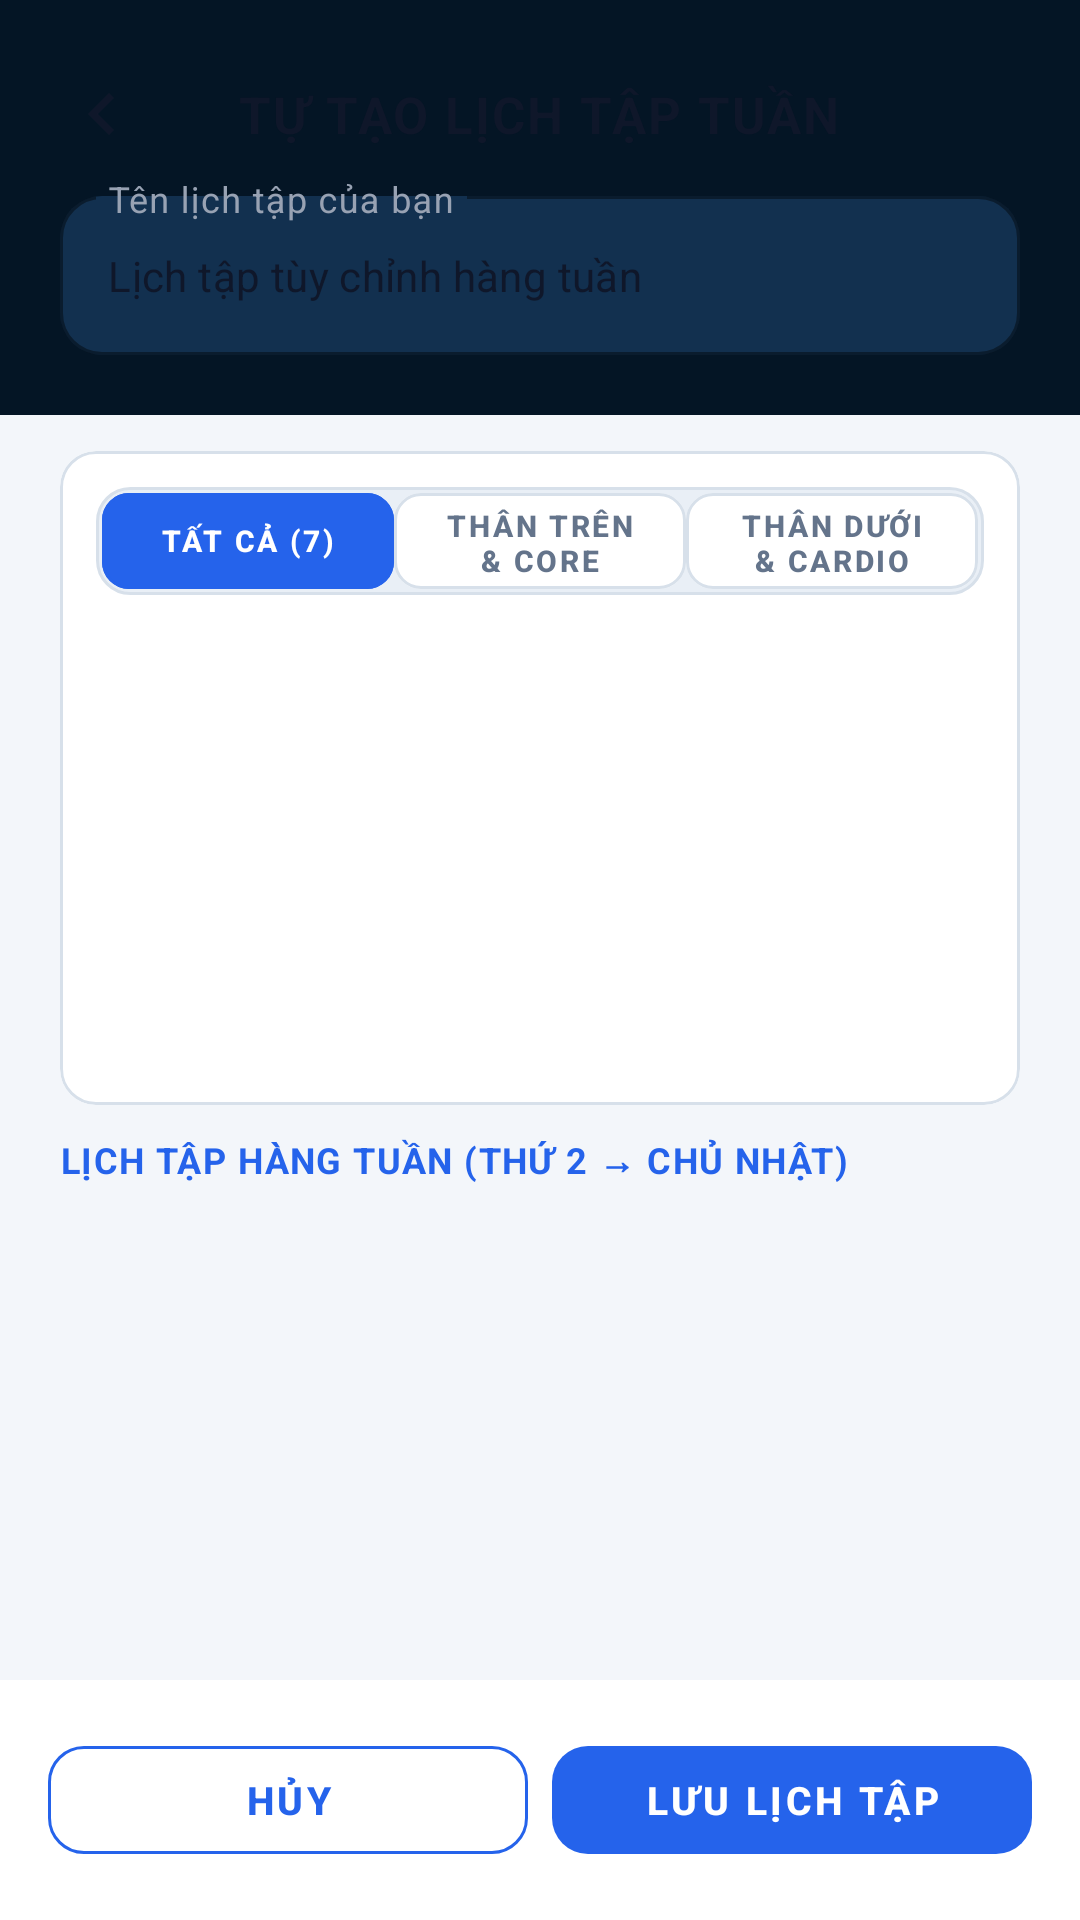

Layout XML and referenced resources for this Android screen:
<!-- AndroidManifest.xml: application theme AppTheme -->
<!-- res/layout/fragment_create_custom_plan.xml -->
<?xml version="1.0" encoding="utf-8"?>
<androidx.constraintlayout.widget.ConstraintLayout xmlns:android="http://schemas.android.com/apk/res/android"
    xmlns:app="http://schemas.android.com/apk/res-auto"
    xmlns:tools="http://schemas.android.com/tools"
    android:layout_width="match_parent"
    android:layout_height="match_parent"
    android:background="@color/tri_force_bg">

    
    <LinearLayout
        android:id="@+id/layoutHeader"
        android:layout_width="match_parent"
        android:layout_height="wrap_content"
        android:orientation="vertical"
        android:background="@color/nav_background"
        android:paddingStart="@dimen/screen_horizontal_padding"
        android:paddingTop="@dimen/space_24"
        android:paddingEnd="@dimen/screen_horizontal_padding"
        android:paddingBottom="@dimen/space_12"
        app:layout_constraintTop_toTopOf="parent">

        <RelativeLayout
            android:layout_width="match_parent"
            android:layout_height="wrap_content"
            android:layout_marginBottom="8dp">

            <ImageView
                android:id="@+id/btnBack"
                android:layout_width="28dp"
                android:layout_height="28dp"
                android:src="@drawable/ic_chevron_right"
                android:rotation="180"
                app:tint="@color/tri_force_text_primary"
                android:layout_alignParentStart="true"
                android:layout_centerVertical="true"
                android:contentDescription="@string/action_back"/>

            <TextView
                android:layout_width="wrap_content"
                android:layout_height="wrap_content"
                android:text="@string/custom_plan_title"
                android:textSize="17sp"
                android:textStyle="bold"
                android:textColor="@color/tri_force_text_primary"
                android:letterSpacing="0.04"
                android:layout_centerInParent="true"/>
        </RelativeLayout>

        
        <com.google.android.material.textfield.TextInputLayout
            android:layout_width="match_parent"
            android:layout_height="wrap_content"
            android:hint="@string/custom_plan_name_hint"
            android:textColorHint="@color/input_hint"
            app:hintTextColor="@color/mp_color_primary_variant"
            android:layout_marginBottom="8dp"
            app:boxBackgroundColor="@color/tri_force_surface_dark_alt"
            app:boxStrokeColor="@color/tri_force_blue"
            app:boxStrokeWidthFocused="1.5dp"
            app:boxCornerRadiusTopStart="14dp"
            app:boxCornerRadiusTopEnd="14dp"
            app:boxCornerRadiusBottomStart="14dp"
            app:boxCornerRadiusBottomEnd="14dp"
            style="@style/Widget.MaterialComponents.TextInputLayout.OutlinedBox">

            <com.google.android.material.textfield.TextInputEditText
                android:id="@+id/etPlanName"
                android:layout_width="match_parent"
                android:layout_height="wrap_content"
                android:text="@string/custom_plan_default_name"
                android:textColor="@color/tri_force_text_primary"
                android:textSize="14sp"
                android:inputType="textCapWords"/>
        </com.google.android.material.textfield.TextInputLayout>
    </LinearLayout>

    
    <com.google.android.material.card.MaterialCardView
        android:id="@+id/cardUpperPicker"
        android:layout_width="match_parent"
        android:layout_height="wrap_content"
        android:layout_marginStart="@dimen/screen_horizontal_padding"
        android:layout_marginTop="@dimen/space_12"
        android:layout_marginEnd="@dimen/screen_horizontal_padding"
        app:cardCornerRadius="@dimen/card_corner_radius_small"
        app:cardElevation="0dp"
        app:cardBackgroundColor="@color/tri_force_white"
        app:strokeColor="@color/tri_force_stroke"
        app:strokeWidth="@dimen/stroke_thin"
        app:layout_constraintTop_toBottomOf="@id/layoutHeader">

        <LinearLayout
            android:layout_width="match_parent"
            android:layout_height="wrap_content"
            android:orientation="vertical"
            android:padding="12dp">

            
            <LinearLayout
                android:layout_width="match_parent"
                android:layout_height="36dp"
                android:orientation="horizontal"
                android:background="@drawable/bg_library_segment_group"
                android:padding="2dp"
                android:weightSum="3"
                android:layout_marginBottom="8dp">

                <com.google.android.material.button.MaterialButton
                    android:id="@+id/btnPickerNoEquip"
                    android:layout_width="0dp"
                    android:layout_height="match_parent"
                    android:layout_weight="1"
                    android:text="@string/tab_no_equipment"
                    android:textSize="10sp"
                    android:textStyle="bold"
                    android:stateListAnimator="@null"
                    android:textColor="@color/tri_force_white"
                    app:backgroundTint="@color/mp_color_primary"
                    app:cornerRadius="9dp"
                    app:strokeColor="@color/tri_force_blue"
                    app:strokeWidth="@dimen/stroke_thin"
                    app:elevation="0dp"
                    android:insetTop="0dp"
                    android:insetBottom="0dp"
                    style="@style/Widget.MaterialComponents.Button"/>

                <com.google.android.material.button.MaterialButton
                    android:id="@+id/btnPickerHome"
                    android:layout_width="0dp"
                    android:layout_height="match_parent"
                    android:layout_weight="1"
                    android:text="@string/subtab_home"
                    android:textSize="10sp"
                    android:textStyle="bold"
                    android:stateListAnimator="@null"
                    android:textColor="@color/tri_force_text_secondary"
                    app:backgroundTint="@color/tri_force_white"
                    app:cornerRadius="9dp"
                    app:strokeColor="@color/tri_force_stroke"
                    app:strokeWidth="@dimen/stroke_thin"
                    app:elevation="0dp"
                    android:insetTop="0dp"
                    android:insetBottom="0dp"
                    style="@style/Widget.MaterialComponents.Button"/>

                <com.google.android.material.button.MaterialButton
                    android:id="@+id/btnPickerGym"
                    android:layout_width="0dp"
                    android:layout_height="match_parent"
                    android:layout_weight="1"
                    android:text="@string/subtab_gym"
                    android:textSize="10sp"
                    android:textStyle="bold"
                    android:stateListAnimator="@null"
                    android:textColor="@color/tri_force_text_secondary"
                    app:backgroundTint="@color/tri_force_white"
                    app:cornerRadius="9dp"
                    app:strokeColor="@color/tri_force_stroke"
                    app:strokeWidth="@dimen/stroke_thin"
                    app:elevation="0dp"
                    android:insetTop="0dp"
                    android:insetBottom="0dp"
                    style="@style/Widget.MaterialComponents.Button"/>
            </LinearLayout>

            
            <androidx.recyclerview.widget.RecyclerView
                android:id="@+id/rvHorizontalExercises"
                android:layout_width="match_parent"
                android:layout_height="150dp"
                android:orientation="horizontal"
                android:clipToPadding="false"
                app:layoutManager="androidx.recyclerview.widget.LinearLayoutManager"
                tools:listitem="@layout/item_horizontal_picker_exercise"/>

        </LinearLayout>
    </com.google.android.material.card.MaterialCardView>

    <TextView
        android:id="@+id/tvWeeklyScheduleTitle"
        android:layout_width="wrap_content"
        android:layout_height="wrap_content"
        android:text="@string/custom_plan_weekly_heading"
        android:textSize="12sp"
        android:textStyle="bold"
        android:textColor="@color/tri_force_blue"
        android:letterSpacing="0.04"
        android:layout_marginStart="20dp"
        android:layout_marginTop="10dp"
        app:layout_constraintStart_toStartOf="parent"
        app:layout_constraintTop_toBottomOf="@id/cardUpperPicker"/>

    
    <androidx.recyclerview.widget.RecyclerView
        android:id="@+id/rvWeeklyDays"
        android:layout_width="match_parent"
        android:layout_height="0dp"
        android:layout_marginTop="4dp"
        android:paddingHorizontal="@dimen/screen_horizontal_padding"
        android:clipToPadding="false"
        android:paddingBottom="10dp"
        app:layoutManager="androidx.recyclerview.widget.LinearLayoutManager"
        app:layout_constraintTop_toBottomOf="@id/tvWeeklyScheduleTitle"
        app:layout_constraintBottom_toTopOf="@id/layoutBottomBar"
        tools:listitem="@layout/item_day_schedule_card"/>

    
    <LinearLayout
        android:id="@+id/layoutBottomBar"
        android:layout_width="match_parent"
        android:layout_height="wrap_content"
        android:orientation="horizontal"
        android:padding="@dimen/space_16"
        android:background="@color/tri_force_white"
        android:weightSum="2"
        app:layout_constraintBottom_toBottomOf="parent">

        <com.google.android.material.button.MaterialButton
            android:id="@+id/btnCancelPlan"
            android:layout_width="0dp"
            android:layout_height="48dp"
            android:layout_weight="1"
            android:text="@string/action_cancel"
            android:textSize="13sp"
            android:textStyle="bold"
            android:stateListAnimator="@null"
            android:textColor="@color/tri_force_blue"
            app:backgroundTint="@color/tri_force_white"
            app:cornerRadius="@dimen/button_corner_radius"
            app:strokeColor="@color/tri_force_blue"
            app:strokeWidth="@dimen/stroke_thin"
            app:elevation="0dp"
            android:layout_marginEnd="8dp"
            style="@style/Widget.MaterialComponents.Button"/>

        <com.google.android.material.button.MaterialButton
            android:id="@+id/btnSavePlan"
            android:layout_width="0dp"
            android:layout_height="48dp"
            android:layout_weight="1"
            android:text="@string/custom_plan_save"
            android:textSize="13sp"
            android:textStyle="bold"
            android:stateListAnimator="@null"
            android:textColor="@color/tri_force_white"
            app:backgroundTint="@color/mp_color_primary"
            app:cornerRadius="@dimen/button_corner_radius"
            app:elevation="0dp"
            style="@style/Widget.MaterialComponents.Button"/>
    </LinearLayout>

</androidx.constraintlayout.widget.ConstraintLayout>
<!-- res/layout/item_horizontal_picker_exercise.xml (included above) -->
<?xml version="1.0" encoding="utf-8"?>
<com.google.android.material.card.MaterialCardView xmlns:android="http://schemas.android.com/apk/res/android"
    xmlns:app="http://schemas.android.com/apk/res-auto"
    android:layout_width="168dp"
    android:layout_height="148dp"
    android:layout_marginEnd="10dp"
    app:cardCornerRadius="@dimen/card_corner_radius_small"
    app:cardElevation="0dp"
    app:cardBackgroundColor="@color/tri_force_white"
    app:strokeColor="@color/tri_force_stroke"
    app:strokeWidth="@dimen/stroke_thin">

    <LinearLayout
        android:layout_width="match_parent"
        android:layout_height="match_parent"
        android:orientation="vertical"
        android:padding="12dp"
        android:gravity="center_vertical">

        <TextView
            android:id="@+id/tvPickerBadge"
            android:layout_width="wrap_content"
            android:layout_height="wrap_content"
            android:text="@string/bodyweight"
            android:textSize="9sp"
            android:textStyle="bold"
            android:stateListAnimator="@null"
            android:textColor="@color/tri_force_blue"
            android:background="@drawable/bg_library_chip"
            android:paddingHorizontal="6dp"
            android:paddingVertical="2dp"
            android:layout_marginBottom="4dp"/>

        <TextView
            android:id="@+id/tvPickerName"
            android:layout_width="match_parent"
            android:layout_height="wrap_content"
            android:text="@string/exercise_name_pushup"
            android:textSize="13sp"
            android:textStyle="bold"
            android:textColor="@color/tri_force_text_primary"
            android:maxLines="2"
            android:ellipsize="end"/>

        <TextView
            android:id="@+id/tvPickerTarget"
            android:layout_width="wrap_content"
            android:layout_height="wrap_content"
            android:text="@string/value_not_available"
            android:textSize="11sp"
            android:textColor="@color/tri_force_blue"
            android:textStyle="bold"
            android:layout_marginTop="2dp"/>

        <com.google.android.material.button.MaterialButton
            android:id="@+id/btnAddToDay"
            android:layout_width="match_parent"
            android:layout_height="32dp"
            android:text="@string/custom_plan_add"
            android:textSize="10sp"
            android:textStyle="bold"
            android:textColor="@color/tri_force_white"
            app:backgroundTint="@color/mp_color_primary"
            app:cornerRadius="12dp"
            app:elevation="0dp"
            android:insetTop="0dp"
            android:insetBottom="0dp"
            android:layout_marginTop="8dp"
            style="@style/Widget.MaterialComponents.Button"/>
    </LinearLayout>
</com.google.android.material.card.MaterialCardView>
<!-- res/layout/item_day_schedule_card.xml (included above) -->
<?xml version="1.0" encoding="utf-8"?>
<com.google.android.material.card.MaterialCardView xmlns:android="http://schemas.android.com/apk/res/android"
    xmlns:app="http://schemas.android.com/apk/res-auto"
    android:layout_width="match_parent"
    android:layout_height="wrap_content"
    android:layout_marginVertical="5dp"
    app:cardCornerRadius="@dimen/card_corner_radius_small"
    app:cardElevation="0dp"
    app:cardBackgroundColor="@color/tri_force_white"
    app:strokeColor="@color/tri_force_stroke"
    app:strokeWidth="@dimen/stroke_thin">

    <LinearLayout
        android:layout_width="match_parent"
        android:layout_height="wrap_content"
        android:orientation="vertical"
        android:padding="14dp">

        <RelativeLayout
            android:layout_width="match_parent"
            android:layout_height="wrap_content">

            <LinearLayout
                android:id="@+id/dayTitleContainer"
                android:layout_width="wrap_content"
                android:layout_height="wrap_content"
                android:orientation="horizontal"
                android:gravity="center_vertical"
                android:layout_alignParentStart="true"
                android:layout_toStartOf="@id/tvExerciseCount"
                android:layout_marginEnd="8dp"
                android:layout_centerVertical="true">

                <TextView
                    android:id="@+id/tvDayTitle"
                    android:layout_width="wrap_content"
                    android:layout_height="wrap_content"
                    android:text="@string/weekday_monday"
                    android:textSize="15sp"
                    android:textStyle="bold"
                    android:textColor="@color/tri_force_text_primary"/>

                <TextView
                    android:id="@+id/tvDayStatusBadge"
                    android:layout_width="wrap_content"
                    android:layout_height="wrap_content"
                    android:text="@string/custom_plan_rest"
                    android:textSize="10sp"
                    android:textStyle="bold"
                    android:textColor="@color/tri_force_text_secondary"
                    android:background="@drawable/bg_library_chip"
                    android:paddingHorizontal="8dp"
                    android:paddingVertical="3dp"
                    android:layout_marginStart="10dp"/>
            </LinearLayout>

            <TextView
                android:id="@+id/tvExerciseCount"
                android:layout_width="wrap_content"
                android:layout_height="wrap_content"
                android:text="@string/home_zero"
                android:textSize="12sp"
                android:textColor="@color/tri_force_text_secondary"
                android:layout_alignParentEnd="true"
                android:layout_centerVertical="true"/>
        </RelativeLayout>

        
        <com.google.android.material.chip.ChipGroup
            android:id="@+id/chipGroupExercises"
            android:layout_width="match_parent"
            android:layout_height="wrap_content"
            android:layout_marginTop="8dp"
            app:chipSpacingHorizontal="6dp"
            app:chipSpacingVertical="4dp" />

        <TextView
            android:id="@+id/tvEmptyDayPrompt"
            android:layout_width="wrap_content"
            android:layout_height="wrap_content"
            android:text="@string/custom_plan_empty_day"
            android:textSize="11sp"
            android:textColor="@color/tri_force_slate"
            android:layout_marginTop="4dp"/>

    </LinearLayout>
</com.google.android.material.card.MaterialCardView>
<!-- resources referenced by this layout -->
<resources>
  <color name="input_hint">#98A2B3</color>
  <color name="mp_color_primary">#2563EB</color>
  <color name="mp_color_primary_variant">#1D4ED8</color>
  <color name="nav_background">#041525</color>
  <color name="tri_force_bg">#F3F6FA</color>
  <color name="tri_force_blue">#2563EB</color>
  <color name="tri_force_slate">#64748B</color>
  <color name="tri_force_stroke">#D7E0EA</color>
  <color name="tri_force_surface_dark_alt">#12304F</color>
  <color name="tri_force_text_primary">#0F172A</color>
  <color name="tri_force_text_secondary">#64748B</color>
  <color name="tri_force_white">#FFFFFF</color>
  <dimen name="button_corner_radius">12dp</dimen>
  <dimen name="card_corner_radius_small">12dp</dimen>
  <dimen name="screen_horizontal_padding">20dp</dimen>
  <dimen name="space_12">12dp</dimen>
  <dimen name="space_16">16dp</dimen>
  <dimen name="space_24">24dp</dimen>
  <dimen name="stroke_thin">1dp</dimen>
  <!-- drawable bg_library_chip (drawable) -->
  <?xml version="1.0" encoding="utf-8"?>
  <shape
      xmlns:android="http://schemas.android.com/apk/res/android"
      android:shape="rectangle">
  
      <solid
          android:color="@color/tri_force_blue_soft" />
  
      <corners
          android:radius="7dp" />
  
  </shape>
  <!-- drawable bg_library_segment_group (drawable) -->
  <?xml version="1.0" encoding="utf-8"?>
  <shape
      xmlns:android="http://schemas.android.com/apk/res/android"
      android:shape="rectangle">
  
      <solid
          android:color="@color/tri_force_surface_soft" />
  
      <stroke
          android:width="@dimen/stroke_thin"
          android:color="@color/tri_force_stroke" />
  
      <corners
          android:radius="11dp" />
  
  </shape>
  <!-- drawable ic_chevron_right (drawable) -->
  <vector xmlns:android="http://schemas.android.com/apk/res/android"
      android:width="20dp"
      android:height="20dp"
      android:viewportWidth="24"
      android:viewportHeight="24">
      <path
          android:fillColor="#FFFFFFFF"
          android:pathData="M8.59,16.59L13.17,12 8.59,7.41 10,6l6,6 -6,6 -1.41,-1.41z"/>
  </vector>
  <string name="action_back">Quay lại</string>
  <string name="action_cancel">HỦY</string>
  <string name="bodyweight">Bodyweight</string>
  <string name="custom_plan_add">+ THÊM</string>
  <string name="custom_plan_default_name">Lịch tập tùy chỉnh hàng tuần</string>
  <string name="custom_plan_empty_day">Chưa có bài tập. Chọn bài tập từ hàng trên để gán vào ngày này.</string>
  <string name="custom_plan_name_hint">Tên lịch tập của bạn</string>
  <string name="custom_plan_rest">Nghỉ ngơi</string>
  <string name="custom_plan_save">LƯU LỊCH TẬP</string>
  <string name="custom_plan_title">TỰ TẠO LỊCH TẬP TUẦN</string>
  <string name="custom_plan_weekly_heading">LỊCH TẬP HÀNG TUẦN (THỨ 2 → CHỦ NHẬT)</string>
  <string name="exercise_name_pushup">Hít Đất (Push-up)</string>
  <string name="home_zero">0</string>
  <string name="subtab_gym">Thân Dưới &amp; Cardio</string>
  <string name="subtab_home">Thân Trên &amp; Core</string>
  <string name="tab_no_equipment">Tất Cả (7)</string>
  <string name="value_not_available">—</string>
  <string name="weekday_monday">Thứ Hai</string>
  <style name="AppTheme" parent="AppTheme.Base" />
  <color name="tri_force_blue_soft">#EFF6FF</color>
  <color name="tri_force_surface_soft">#E9EFF6</color>
  <color name="mp_color_primary_dark">#07182B</color>
  <color name="mp_color_secondary">#2563EB</color>
  <color name="mp_color_secondary_variant">#3B82F6</color>
  <color name="mp_color_error">#D92D20</color>
  <color name="toolbar_background">#061321</color>
  <color name="tri_force_icon_default">#708095</color>
  <color name="tri_force_blue_light">#DBEAFE</color>
</resources>
